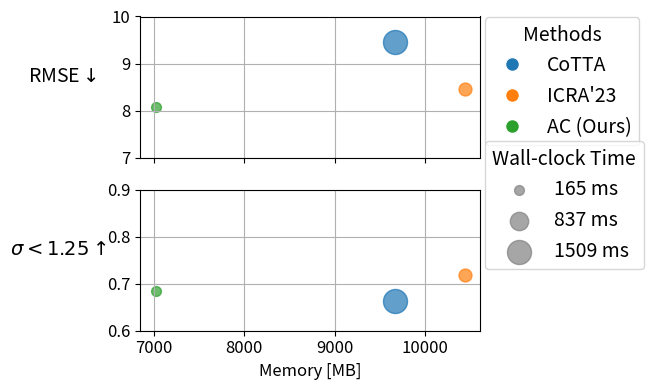

This figure's Python source:
import statistics

data = {
    'CoTTA': { # 1e-7
        'DDAD': {
            'AbsRel': [
                0.144, 0.144
            ],
            'SqRel': [
                1.523, 1.523
            ],
            'RMSE': [
                7.983, 7.982
            ],
            'RMSElog': [
                0.229, 0.229
            ],
            'a1': [
                0.786, 0.786
            ],
            'a2': [
                0.937, 0.937
            ],
            'a3': [
                0.985, 0.976
            ],
        },
        'All-6': {
            'AbsRel': [
                0.262, 0.262
            ],
            'SqRel': [
                4.814, 4.818
            ],
            'RMSE': [
                12.190, 12.194
            ],
            'RMSElog': [
                0.461, 0.462
            ],
            'a1': [
                0.577, 0.577
            ],
            'a2': [
                0.759, 0.759
            ],
            'a3': [
                0.828, 0.828
            ],

        },
        'Rainy-5': {
            'AbsRel': [
                0.248, 0.248
            ],
            'SqRel': [
                3.481, 3.482
            ],
            'RMSE': [
                10.105, 10.107
            ],
            'RMSElog': [
                0.384, 0.384
            ],
            'a1': [
                0.558, 0.558
            ],
            'a2': [
                0.811, 0.811
            ],
            'a3': [
                0.887, 0.887
            ],
            
        },
        'Sunny-Day-5': {
            'AbsRel': [
                0.173, 0.173
            ],
            'SqRel': [
                2.148, 2.148
            ],
            'RMSE': [
                7.420, 7.420
            ],
            'RMSElog': [
                0.222, 0.222
            ],
            'a1': [
                0.791, 0.791
            ],
            'a2': [
                0.946, 0.946
            ],
            'a3': [
                0.976, 0.976
            ],
            
        },
        'Sunny-Night-5': {
            'AbsRel': [
                0.200, 0.200
            ],
            'SqRel': [
                2.144, 2.144
            ],
            'RMSE': [
                9.630, 9.630
            ],
            'RMSElog': [
                0.274, 0.274
            ],
            'a1': [
                0.601, 0.601
            ],
            'a2': [
                0.901, 0.901
            ],
            'a3': [
                0.971, 0.971
            ],
            
        },
    },
    'ICRA\'23': { # 1e-5
        'DDAD': {
            'AbsRel': [
                0.118, 0.117, 0.115
            ],
            'SqRel': [
                1.192, 1.181, 1.187
            ],
            'RMSE': [
                6.715, 6.694, 6.740
            ],
            'RMSElog': [
                0.185, 0.185, 0.186
            ],
            'a1': [
                0.858, 0.860, 0.858
            ],
            'a2': [
                0.960, 0.961, 0.960
            ],
            'a3': [
                0.985, 0.986, 0.985
            ],
        },
        'All-6': {
            'AbsRel': [
                0.219, 0.226, 0.217
            ],
            'SqRel': [
                3.659, 3.877, 3.638
            ],
            'RMSE': [
                10.767, 11.038, 10.734
            ],
            'RMSElog': [
                0.353, 0.370, 0.349
            ],
            'a1': [
                0.627, 0.618, 0.635
            ],
            'a2': [
                0.815, 0.799, 0.817
            ],
            'a3': [
                0.887, 0.876, 0.888
            ],

        },
        'Rainy-5': {
            'AbsRel': [
                0.232, 0.234, 0.233
            ],
            'SqRel': [
                2.681, 2.759, 2.754
            ],
            'RMSE': [
                8.833, 8.942, 8.893
            ],
            'RMSElog': [
                0.314, 0.319, 0.318
            ],
            'a1': [
                0.555, 0.554, 0.558
            ],
            'a2': [
                0.852, 0.847, 0.852
            ],
            'a3': [
                0.940, 0.936, 0.937
            ],
            
        },
        'Sunny-Day-5': {
            'AbsRel': [
                0.169, 0.168, 0.168
            ],
            'SqRel': [
                2.187, 2.160, 2.189
            ],
            'RMSE': [
                7.244, 7.217, 7.255
            ],
            'RMSElog': [
                0.212, 0.211, 0.212
            ],
            'a1': [
                0.818, 0.818, 0.818
            ],
            'a2': [
                0.947, 0.947, 0.947
            ],
            'a3': [
                0.976, 0.976, 0.976
            ],
            
        },
        'Sunny-Night-5': {
            'AbsRel': [
                0.167, 0.162, 0.165
            ],
            'SqRel': [
                1.738, 1.713, 1.728
            ],
            'RMSE': [
                8.595, 8.549, 8.560
            ],
            'RMSElog': [
                0.231, 0.227, 0.229
            ],
            'a1': [
                0.725, 0.738, 0.729
            ],
            'a2': [
                0.930, 0.930, 0.930
            ],
            'a3': [
                0.984, 0.983, 0.984
            ],
            
        },
    },
    'AC': { # MIC but AC
        'DDAD': { # 1e-4
            'AbsRel': [
                0.133, 0.133, 0.134
            ],
            'SqRel': [
                1.323, 1.307, 1.327
            ],
            'RMSE': [
                7.322, 7.206, 7.343
            ],
            'RMSElog': [
                0.207, 0.205, 0.208
            ],
            'a1': [
                0.821, 0.825, 0.821
            ],
            'a2': [
                0.951, 0.952, 0.951
            ],
            'a3': [
                0.983, 0.983, 0.982
            ],
            
        },
        'All-6': { # 5e-4
            'AbsRel': [
                0.191, 0.203, 0.195
            ],
            'SqRel': [
                2.195, 2.643, 2.363
            ],
            'RMSE': [
                7.818, 8.738, 8.050
            ],
            'RMSElog': [
                0.242, 0.265, 0.248
            ],
            'a1': [
                0.689, 0.662, 0.681
            ],
            'a2': [
                0.940, 0.907, 0.934
            ],
            'a3': [
                0.976, 0.961, 0.974
            ],
            
        },
        'Rainy-5': { # 5e-4
            'AbsRel': [
                0.228, 0.245, 0.240
            ],
            'SqRel': [
                2.586, 2.979, 3.020
            ],
            'RMSE': [
                8.725, 8.681, 8.647
            ],
            'RMSElog': [
                0.287, 0.294, 0.288
            ],
            'a1': [
                0.582, 0.569, 0.594
            ],
            'a2': [
                0.874, 0.879, 0.878
            ],
            'a3': [
                0.955, 0.948, 0.945
            ],
            
        },
        'Sunny-Day-5': { # 5e-4
            'AbsRel': [
                0.186, 0.185, 0.184
            ],
            'SqRel': [
                2.298, 2.265, 2.250
            ],
            'RMSE': [
                7.426, 7.432, 7.373
            ],
            'RMSElog': [
                0.230, 0.230, 0.228
            ],
            'a1': [
                0.768, 0.767, 0.772
            ],
            'a2': [
                0.941, 0.941, 0.942
            ],
            'a3': [
                0.975, 0.975, 0.975
            ],  
            
        },
        'Sunny-Night-5': { # 5e-4
            'AbsRel': [
                0.192, 0.207, 0.192
            ],
            'SqRel': [
                1.748, 2.009, 1.752
            ],
            'RMSE': [
                8.462, 9.386, 8.512
            ],
            'RMSElog': [
                0.244, 0.270, 0.245
            ],
            'a1': [
                0.603, 0.509, 0.597
            ],
            'a2': [
                0.943, 0.920, 0.942
            ],
            'a3': [
                0.987, 0.981, 0.987
            ],        
        },
    },
#     'MIC_maskRatio0.3': {
#         'DDAD': { # 1e-4
#             'AbsRel': [
#                 0.134, 0.134, 0.135
#             ],
#             'SqRel': [
#                 1.324, 1.345, 1.347
#             ],
#             'RMSE': [
#                 7.377, 7.457, 7.461
#             ],
#             'RMSElog': [
#                 0.209, 0.211, 0.211
#             ],
#             'a1': [
#                 0.820, 0.817, 0.816
#             ],
#             'a2': [
#                 0.951, 0.950, 0.950
#             ],
#             'a3': [
#                 0.983, 0.982, 0.982
#             ],
            
#         },
#         'All-6': { # 5e-4
#             'AbsRel': [
#                 0.201, 0.232, 0.198
#             ],
#             'SqRel': [
#                 2.489, 3.618, 2.509
#             ],
#             'RMSE': [
#                 8.331, 10.455, 8.562
#             ],
#             'RMSElog': [
#                 0.255, 0.338, 0.256
#             ],
#             'a1': [
#                 0.662, 0.615, 0.666
#             ],
#             'a2': [
#                 0.929, 0.850, 0.923
#             ],
#             'a3': [
#                 0.971, 0.913, 0.969
#             ],
            
#         },
#         'Rainy-5': { # 5e-4
#             'AbsRel': [
#                 0.234, 0.240, 0.233
#             ],
#             'SqRel': [
#                 2.631, 3.053, 2.930
#             ],
#             'RMSE': [
#                 8.520, 8.624, 8.319
#             ],
#             'RMSElog': [
#                 0.286, 0.285, 0.280
#             ],
#             'a1': [
#                 0.574, 0.599, 0.610
#             ],
#             'a2': [
#                 0.882, 0.880, 0.885
#             ],
#             'a3': [
#                 0.956, 0.947, 0.948
#             ],
            
#         },
#         'Sunny-Day-5': { # 5e-4
#             'AbsRel': [
#                 0.195, 0.194, 0.192
#             ],
#             'SqRel': [
#                 2.529, 2.514, 2.449
#             ],
#             'RMSE': [
#                 7.855, 7.830, 7.786
#             ],
#             'RMSElog': [
#                 0.237, 0.236, 0.235
#             ],
#             'a1': [
#                 0.750, 0.753, 0.755
#             ],
#             'a2': [
#                 0.942, 0.942, 0.943
#             ],
#             'a3': [
#                 0.975, 0.975, 0.975
#             ],  
            
#         },
#         'Sunny-Night-5': { # 5e-4
#             'AbsRel': [
#                 0.193, 0.192, 0.194
#             ],
#             'SqRel': [
#                 1.847, 1.842, 1.847
#             ],
#             'RMSE': [
#                 8.849, 8.878, 8.839
#             ],
#             'RMSElog': [
#                 0.250, 0.249, 0.250
#             ],
#             'a1': [
#                 0.603, 0.615, 0.604
#             ],
#             'a2': [
#                 0.934, 0.933, 0.934
#             ],
#             'a3': [
#                 0.985, 0.984, 0.985
#             ],
#         },
#     },
#     'MIC_maskRatio0.7': {
#         'DDAD': { # 1e-4
#             'AbsRel': [
#                 0.133, 0.133, 0.134
#             ],
#             'SqRel': [
#                 1.308, 1.301, 1.323
#             ],
#             'RMSE': [
#                 7.150, 7.142, 7.222
#             ],
#             'RMSElog': [
#                 0.204, 0.203, 0.206
#             ],
#             'a1': [
#                 0.826, 0.826, 0.822
#             ],
#             'a2': [
#                 0.952, 0.952, 0.951
#             ],
#             'a3': [
#                 0.983, 0.983, 0.983
#             ],
            
#         },
#         'All-6': { # 5e-4
#             'AbsRel': [
#                 0.184, 0.196, 0.185
#             ],
#             'SqRel': [
#                 2.079, 2.361, 2.094
#             ],
#             'RMSE': [
#                 7.710, 8.389, 7.787
#             ],
#             'RMSElog': [
#                 0.237, 0.261, 0.237
#             ],
#             'a1': [
#                 0.711, 0.665, 0.702
#             ],
#             'a2': [
#                 0.938, 0.919, 0.939
#             ],
#             'a3': [
#                 0.976, 0.966, 0.977
#             ],
            
#         },
#         'Rainy-5': { # 5e-4
#             'AbsRel': [
#                 0.255, 0.251, 0.248
#             ],
#             'SqRel': [
#                 3.469, 3.182, 3.343
#             ],
#             'RMSE': [
#                 8.728, 8.782, 8.724
#             ],
#             'RMSElog': [
#                 0.293, 0.295, 0.291
#             ],
#             'a1': [
#                 0.593, 0.581, 0.597
#             ],
#             'a2': [
#                 0.878, 0.865, 0.874
#             ],
#             'a3': [
#                 0.939, 0.942, 0.941
#             ],
            
#         },
#         'Sunny-Day-5': { # 5e-4
#             'AbsRel': [
#                 0.183, 0.185, 0.189
#             ],
#             'SqRel': [
#                 2.192, 2.247, 2.396
#             ],
#             'RMSE': [
#                 7.397, 7.463, 7.521
#             ],
#             'RMSElog': [
#                 0.229, 0.230, 0.233
#             ],
#             'a1': [
#                 0.766, 0.763, 0.767
#             ],
#             'a2': [
#                 0.945, 0.943, 0.940
#             ],
#             'a3': [
#                 0.976, 0.976, 0.974
#             ],  
            
#         },
#         'Sunny-Night-5': { # 5e-4
#             'AbsRel': [
#                 0.204, 0.203, 0.203
#             ],
#             'SqRel': [
#                 1.897, 1.903, 1.879
#             ],
#             'RMSE': [
#                 8.958, 8.974, 8.905
#             ],
#             'RMSElog': [
#                 0.261, 0.260, 0.261
#             ],
#             'a1': [
#                 0.518, 0.528, 0.519
#             ],
#             'a2': [
#                 0.933, 0.932, 0.933
#             ],
#             'a3': [
#                 0.985, 0.984, 0.985
#             ],
#         },
#     },
#     'MIC_maskRatio0.1': {
#         'DDAD': { # 1e-4
#             'AbsRel': [
#                 0.133, 0.135, 0.135
#             ],
#             'SqRel': [
#                 1.343, 1.368, 1.381
#             ],
#             'RMSE': [
#                 7.511, 7.581, 7.656
#             ],
#             'RMSElog': [
#                 0.211, 0.213, 0.215
#             ],
#             'a1': [
#                 0.818, 0.813, 0.811
#             ],
#             'a2': [
#                 0.949, 0.948, 0.947
#             ],
#             'a3': [
#                 0.982, 0.981, 0.981
#             ],
            
#         },
#         'All-6': { # 5e-4
#             'AbsRel': [
#                 0.279, 0.202, 0.208
#             ],
#             'SqRel': [
#                 5.244, 2.564, 2.839
#             ],
#             'RMSE': [
#                 12.498, 9.021, 9.174
#             ],
#             'RMSElog': [
#                 0.461, 0.274, 0.293
#             ],
#             'a1': [
#                 0.563, 0.651, 0.653
#             ],
#             'a2': [
#                 0.748, 0.899, 0.890
#             ],
#             'a3': [
#                 0.829, 0.957, 0.946
#             ],
            
#         },
#         'Rainy-5': { # 5e-4
#             'AbsRel': [
#                 0.242, 0.251, 0.258
#             ],
#             'SqRel': [
#                 3.329, 3.251, 3.515
#             ],
#             'RMSE': [
#                 8.540, 8.744, 8.783
#             ],
#             'RMSElog': [
#                 0.281, 0.293, 0.298
#             ],
#             'a1': [
#                 0.620, 0.578, 0.577
#             ],
#             'a2': [
#                 0.885, 0.878, 0.875
#             ],
#             'a3': [
#                 0.947, 0.946, 0.941
#             ],
            
#         },
#         'Sunny-Day-5': { # 5e-4
#             'AbsRel': [
#                 0.184, 0.181, 0.182
#             ],
#             'SqRel': [
#                 2.359, 2.243, 2.299
#             ],
#             'RMSE': [
#                 7.549, 7.464, 7.492
#             ],
#             'RMSElog': [
#                 0.232, 0.229, 0.229
#             ],
#             'a1': [
#                 0.771, 0.776, 0.774
#             ],
#             'a2': [
#                 0.940, 0.941, 0.942
#             ],
#             'a3': [
#                 0.975, 0.975, 0.975
#             ],  
            
#         },
#         'Sunny-Night-5': { # 5e-4
#             'AbsRel': [
#                 0.196, 0.194, 0.196
#             ],
#             'SqRel': [
#                 1.899, 1.875, 1.872
#             ],
#             'RMSE': [
#                 8.660, 8.464, 8.417
#             ],
#             'RMSElog': [
#                 0.248, 0.243, 0.245
#             ],
#             'a1': [
#                 0.614, 0.632, 0.614
#             ],
#             'a2': [
#                 0.938, 0.943, 0.944
#             ],
#             'a3': [
#                 0.985, 0.986, 0.986
#             ],
#         },
#     },
#     'MIC_maskRatio0.9': {
#         'DDAD': { # 1e-4
#             'AbsRel': [
#                 0.135, 0.135, 0.136
#             ],
#             'SqRel': [
#                 1.362, 1.343, 1.359
#             ],
#             'RMSE': [
#                 6.957, 6.868, 6.989
#             ],
#             'RMSElog': [
#                 0.202, 0.200, 0.202
#             ],
#             'a1': [
#                 0.826, 0.830, 0.826
#             ],
#             'a2': [
#                 0.949, 0.951, 0.950
#             ],
#             'a3': [
#                 0.983, 0.983, 0.983
#             ],
            
#         },
#         'All-6': { # 5e-4
#             'AbsRel': [
#                 0.209, 0.198, 0.216
#             ],
#             'SqRel': [
#                 2.609, 2.399, 3.015
#             ],
#             'RMSE': [
#                 8.203, 7.944, 8.593
#             ],
#             'RMSElog': [
#                 0.261, 0.250, 0.263
#             ],
#             'a1': [
#                 0.651, 0.676, 0.655
#             ],
#             'a2': [
#                 0.923, 0.931, 0.926
#             ],
#             'a3': [
#                 0.970, 0.972, 0.968
#             ],
            
#         },
#         'Rainy-5': { # 5e-4
#             'AbsRel': [
#                 0.241, 0.248, 0.251
#             ],
#             'SqRel': [
#                 2.874, 3.008, 2.984
#             ],
#             'RMSE': [
#                 9.931, 9.963, 10.030
#             ],
#             'RMSElog': [
#                 0.322, 0.324, 0.330
#             ],
#             'a1': [
#                 0.524, 0.535, 0.503
#             ],
#             'a2': [
#                 0.838, 0.828, 0.827
#             ],
#             'a3': [
#                 0.938, 0.936, 0.937
#             ],
            
#         },
#         'Sunny-Day-5': { # 5e-4
#             'AbsRel': [
#                 0.236, 0.207, 0.241
#             ],
#             'SqRel': [
#                 3.107, 2.423, 3.545
#             ],
#             'RMSE': [
#                 9.071, 8.129, 9.633
#             ],
#             'RMSElog': [
#                 0.274, 0.245, 0.282
#             ],
#             'a1': [
#                 0.654, 0.707, 0.669
#             ],
#             'a2': [
#                 0.910, 0.930, 0.900
#             ],
#             'a3': [
#                 0.970, 0.978, 0.962
#             ],  
            
#         },
#         'Sunny-Night-5': { # 5e-4
#             'AbsRel': [
#                 0.221, 0.205, 0.335
#             ],
#             'SqRel': [
#                 2.559, 2.166, 5.692
#             ],
#             'RMSE': [
#                 10.714, 9.609, 15.338
#             ],
#             'RMSElog': [
#                 0.299, 0.266, 0.507
#             ],
#             'a1': [
#                 0.514, 0.598, 0.243
#             ],
#             'a2': [
#                 0.869, 0.905, 0.654
#             ],
#             'a3': [
#                 0.965, 0.980, 0.791
#             ],
    #     },
    # },
}

efficiency = {
    'CoTTA': {
        'Wall-clock Time [ms]': 1508.6,
        'Memory [MB]': 9663.2
    },
    'ICRA\'23': {
        'Wall-clock Time [ms]': 363.1,
        'Memory [MB]': 10433.2
    },
    'AC': {
        'Wall-clock Time [ms]': 165.3,
        'Memory [MB]': 7017.7
    }
}
        

# Iterate over each method
for method, datasets in data.items():
    print(f"Method: {method}")
    
    # Dictionary to store all values for each metric across datasets
    method_metrics = {metric: [] for metric in datasets[next(iter(datasets))].keys()}
    
    # Iterate over each dataset within the method
    for dataset, metrics in datasets.items():
        # Prepare a list to store the mean of each metric
        metric_means = []
        
        # Iterate over each metric within the dataset
        for metric, values in metrics.items():
            mean_value = statistics.mean(values)
            metric_means.append(f"{mean_value:.3f}")
            
            # Add all values to the method metrics
            method_metrics[metric].extend(values)
        
        # Print the method, dataset, and all metric means in a single line
        print(f"& {method} & {dataset} & " + " & ".join(metric_means) + " \\\\")
    
    # Calculate and print the mean for each metric across all datasets in the method
    overall_means = [f"{statistics.mean(all_values):.3f}" for all_values in method_metrics.values()]
    print(f"& {method} & Mean & " + " & ".join(overall_means) + " \\\\")
    
    print()  # Newline for better readability


import matplotlib.pyplot as plt
import statistics
import os
import numpy as np

# Ensure the plots directory exists
os.makedirs('plots', exist_ok=True)

# Calculate average metrics for each method
average_metrics = {}
for method, datasets in data.items():
    method_metrics = {metric: [] for metric in datasets[next(iter(datasets))].keys()}
    
    for dataset, metrics in datasets.items():
        for metric, values in metrics.items():
            # Average the values for each metric
            mean_value = statistics.mean(values)
            method_metrics[metric].append(mean_value)
    
    # Calculate the overall average for each metric across all datasets
    average_metrics[method] = {metric: statistics.mean(values) for metric, values in method_metrics.items()}

# Define colors and markers for methods and datasets
method_colors = {
    'CoTTA': 'tab:blue',
    'ICRA\'23': 'tab:orange',
    'AC': 'tab:green'
}

dataset_markers = {
    'DDAD': 's',
    'All-6': 'p',
    'Rainy-5': 'P',
    'Sunny-Day-5': 'X',
    'Sunny-Night-5': 'D'
}

labels = {
    'RMSE': r'RMSE$\downarrow$',
    'a1': '$\\sigma < 1.25 \\uparrow$',
    'a2': 'a2',
    'a3': 'a3',
    'AbsRel': 'AbsRel',
    'SqRel': 'SqRel',
    'RMSElog': 'RMSElog'
}

from matplotlib.font_manager import FontProperties

import matplotlib
matplotlib.rcParams['pdf.fonttype'] = 42
matplotlib.rcParams['ps.fonttype'] = 42

SMALLER_FONT = 12
BIGGER_FONT = SMALLER_FONT + 2

def teaser_1():
    # used_metrics = ['AbsRel', 'SqRel', 'RMSE', 'RMSElog', 'a1', 'a2', 'a3']
    used_metrics = ['RMSE', 'a1']
    num_metrics = len(used_metrics)


    # Plotting
    efficiency_metrics = ['Wall-clock Time [ms]', 'Memory [MB]']
    fig, axs = plt.subplots(num_metrics, len(efficiency_metrics), figsize=(5, 4), sharey='row')
    for eff_met_idx, eff_metric in enumerate(efficiency_metrics):
        # num_metrics = len(data[next(iter(data))][next(iter(data[next(iter(data))]))].keys())
        # fig, axs = plt.subplots(num_metrics, 1, figsize=(5, 5), sharex=True)
        
        # for i, metric in enumerate(data[next(iter(data))][next(iter(data[next(iter(data))]))].keys()):
        for i, metric in enumerate(used_metrics):
            for method, datasets in data.items():
                x_value = efficiency[method][eff_metric]
                for dataset, metrics in datasets.items():
                    if metric not in used_metrics:
                        continue
                    y_values = metrics[metric]
                    y_val = np.mean(y_values)
                    
                    axs[i, eff_met_idx].scatter(
                        x_value, y_val,
                        label=f'{method} - {dataset}',
                        color=method_colors[method],
                        marker=dataset_markers[dataset],
                        alpha=0.7
                    )
            
            axs[i, eff_met_idx].grid(True)
            if eff_met_idx == 0:
                axs[i, eff_met_idx].set_ylabel(labels[metric], rotation=0, labelpad=35, fontsize=BIGGER_FONT)
            
            # Set different x-axis limits for left and right plots
            if eff_met_idx == 0:  # Left plots
                axs[i, eff_met_idx].set_xlim(0, 1700)  # Example limits for 'Wall-clock Time [ms]'
                axs[i, eff_met_idx].get_shared_x_axes().join(axs[i, 0], axs[i, eff_met_idx])
            else:  # Right plots
                axs[i, eff_met_idx].set_xlim(6000, 11000)  # Example limits for 'Memory [MB]'
                axs[i, eff_met_idx].get_shared_x_axes().join(axs[i, 1], axs[i, eff_met_idx])
            
            # Remove x-tick labels for upper plots
            if i < num_metrics - 1:
                axs[i, eff_met_idx].set_xticklabels([])
        
            axs[i, eff_met_idx].tick_params(axis='both', which='major', labelsize=SMALLER_FONT)

        axs[-1, eff_met_idx].set_xlabel(eff_metric, fontsize=SMALLER_FONT)
        # plt.suptitle(f'Metrics vs {eff_metric}')
        # plt.tight_layout(rect=[0, 0.03, 1, 0.95])
        plt.tight_layout(pad=1.0, h_pad=0.5, w_pad=0.7)
        # Enable LaTeX rendering in Matplotlib
        # plt.rcParams['text.usetex'] = True
        

        # Create a custom legend for methods
        # method_handles = [plt.Line2D([0], [0], marker='o', color='w', label=(r'\textbf{MIC}' if method == 'MIC' else method),
        method_handles = [plt.Line2D([0], [0], marker='o', color='w', label=method,
                                    markerfacecolor=method_colors[method], markersize=10)
                        for method in method_colors]

        # Create a custom legend for datasets
        dataset_handles = [plt.Line2D([0], [0], marker=dataset_markers[dataset], color='w', label=dataset,
                                    markerfacecolor='gray', markersize=10)
                        for dataset in dataset_markers]

        # Position the method legend aligned with the top of the plots
        fig.legend(handles=method_handles, loc='upper left', bbox_to_anchor=(0.98, 0.99), title='Methods', 
                fontsize=BIGGER_FONT, title_fontsize=BIGGER_FONT)

        # Position the dataset legend closer to the method legend
        fig.legend(handles=dataset_handles, loc='upper left', bbox_to_anchor=(0.98, 0.67), title='Benchmarks', 
                fontsize=BIGGER_FONT, title_fontsize=BIGGER_FONT)

    plt.savefig(f'plots/teaser.pdf', bbox_inches='tight')
    plt.close()
    
def teaser_2():
    # used_metrics = ['AbsRel', 'SqRel', 'RMSE', 'RMSElog', 'a1', 'a2', 'a3']
    used_metrics = ['RMSE', 'a1']
    num_metrics = len(used_metrics)

    # Plotting
    efficiency_metrics = ['Wall-clock Time [ms]', 'Memory [MB]']
    x_axis_efficiency_metric_idx = 1
    the_other_efficiency_metric_idx = 0
    fig, axs = plt.subplots(num_metrics, 1, figsize=(5, 4), sharey='row')

    # Calculate size scaling factor for memory values
    memory_values = [efficiency[method][efficiency_metrics[the_other_efficiency_metric_idx]] for method in average_metrics.keys()]
    min_memory = min(memory_values)
    max_memory = max(memory_values)
    size_range = (50, 300)  # Min and max point sizes
    
    for row, metric in enumerate(used_metrics):
        for method in average_metrics.keys():
            # Calculate point size based on memory usage
            memory_size = efficiency[method][efficiency_metrics[the_other_efficiency_metric_idx]]
            point_size = size_range[0] + (size_range[1] - size_range[0]) * (memory_size - min_memory) / (max_memory - min_memory)
            
            axs[row].scatter(
                efficiency[method][efficiency_metrics[x_axis_efficiency_metric_idx]], 
                average_metrics[method][metric], 
                label=method if 'MIC' not in method else f'{method} (Ours)',
                s=point_size,
                alpha=0.7
            )
            
        axs[row].grid(True)
        axs[row].set_ylabel(labels[metric], rotation=0, labelpad=35, fontsize=BIGGER_FONT)
        # axs[row].set_xlim(0, 1700)  # Example limits for 'Wall-clock Time [ms]'
        # axs[row].set_xlim(7000, 10500)  # Example limits for 'Wall-clock Time [ms]'
            
            
        axs[row].tick_params(axis='both', which='major', labelsize=SMALLER_FONT)
    
    axs[0].set_xticklabels([])
    axs[-1].set_xlabel(efficiency_metrics[x_axis_efficiency_metric_idx], fontsize=SMALLER_FONT)
    axs[0].set_ylim(7,10)
    axs[-1].set_ylim(0.6,0.9)
    
    # Add legend
    # axs[0].legend(loc='upper right', fontsize=BIGGER_FONT, bbox_to_anchor=(0.98, 0.99))
    
    # Add size legend for memory values
    # Create dummy scatter plots for the size legend
    legend_elements = []
    legend_sizes = [min_memory, (min_memory + max_memory) / 2, max_memory]
    # legend_labels = [f'{size:.0f} MB' for size in legend_sizes]
    legend_labels = [f'{size:.0f} ms' for size in legend_sizes]
    
    for size, label in zip(legend_sizes, legend_labels):
        point_size = size_range[0] + (size_range[1] - size_range[0]) * (size - min_memory) / (max_memory - min_memory)
        legend_elements.append(plt.scatter([], [], s=point_size, c='gray', alpha=0.7, label=label))
    
    # Add the size legend to the second subplot
    # axs[1].legend(handles=legend_elements, loc='upper right', title='Memory Usage', 
    #               fontsize=BIGGER_FONT, title_fontsize=BIGGER_FONT, bbox_to_anchor=(0.98, 0.67))
        
    method_handles = [plt.Line2D([0], [0], marker='o', color='w', label=method if 'AC' not in method else f'{method} (Ours)',
                                markerfacecolor=method_colors[method], markersize=10)
                    for method in method_colors]
    # Position the method legend aligned with the top of the plots
    fig.legend(handles=method_handles, loc='upper left', bbox_to_anchor=(0.96, 0.97), title='Methods', 
            fontsize=BIGGER_FONT, title_fontsize=BIGGER_FONT)

    # Position the dataset legend closer to the method legend
    # fig.legend(handles=legend_elements, loc='upper left', bbox_to_anchor=(0.98, 0.67), title='Memory Usage', 
    fig.legend(handles=legend_elements, loc='upper left', bbox_to_anchor=(0.96, 0.66), title='Wall-clock Time', 
            fontsize=BIGGER_FONT, title_fontsize=BIGGER_FONT)
    
    # plt.tight_layout(pad=1.0, h_pad=0.5, w_pad=0.7)
    plt.tight_layout()

    plt.savefig(f'plots/teaser.pdf', bbox_inches='tight')
    # plt.savefig(f'plots/teaser.png', bbox_inches='tight')
    plt.close()

    
if __name__ == "__main__":
    teaser_2()
